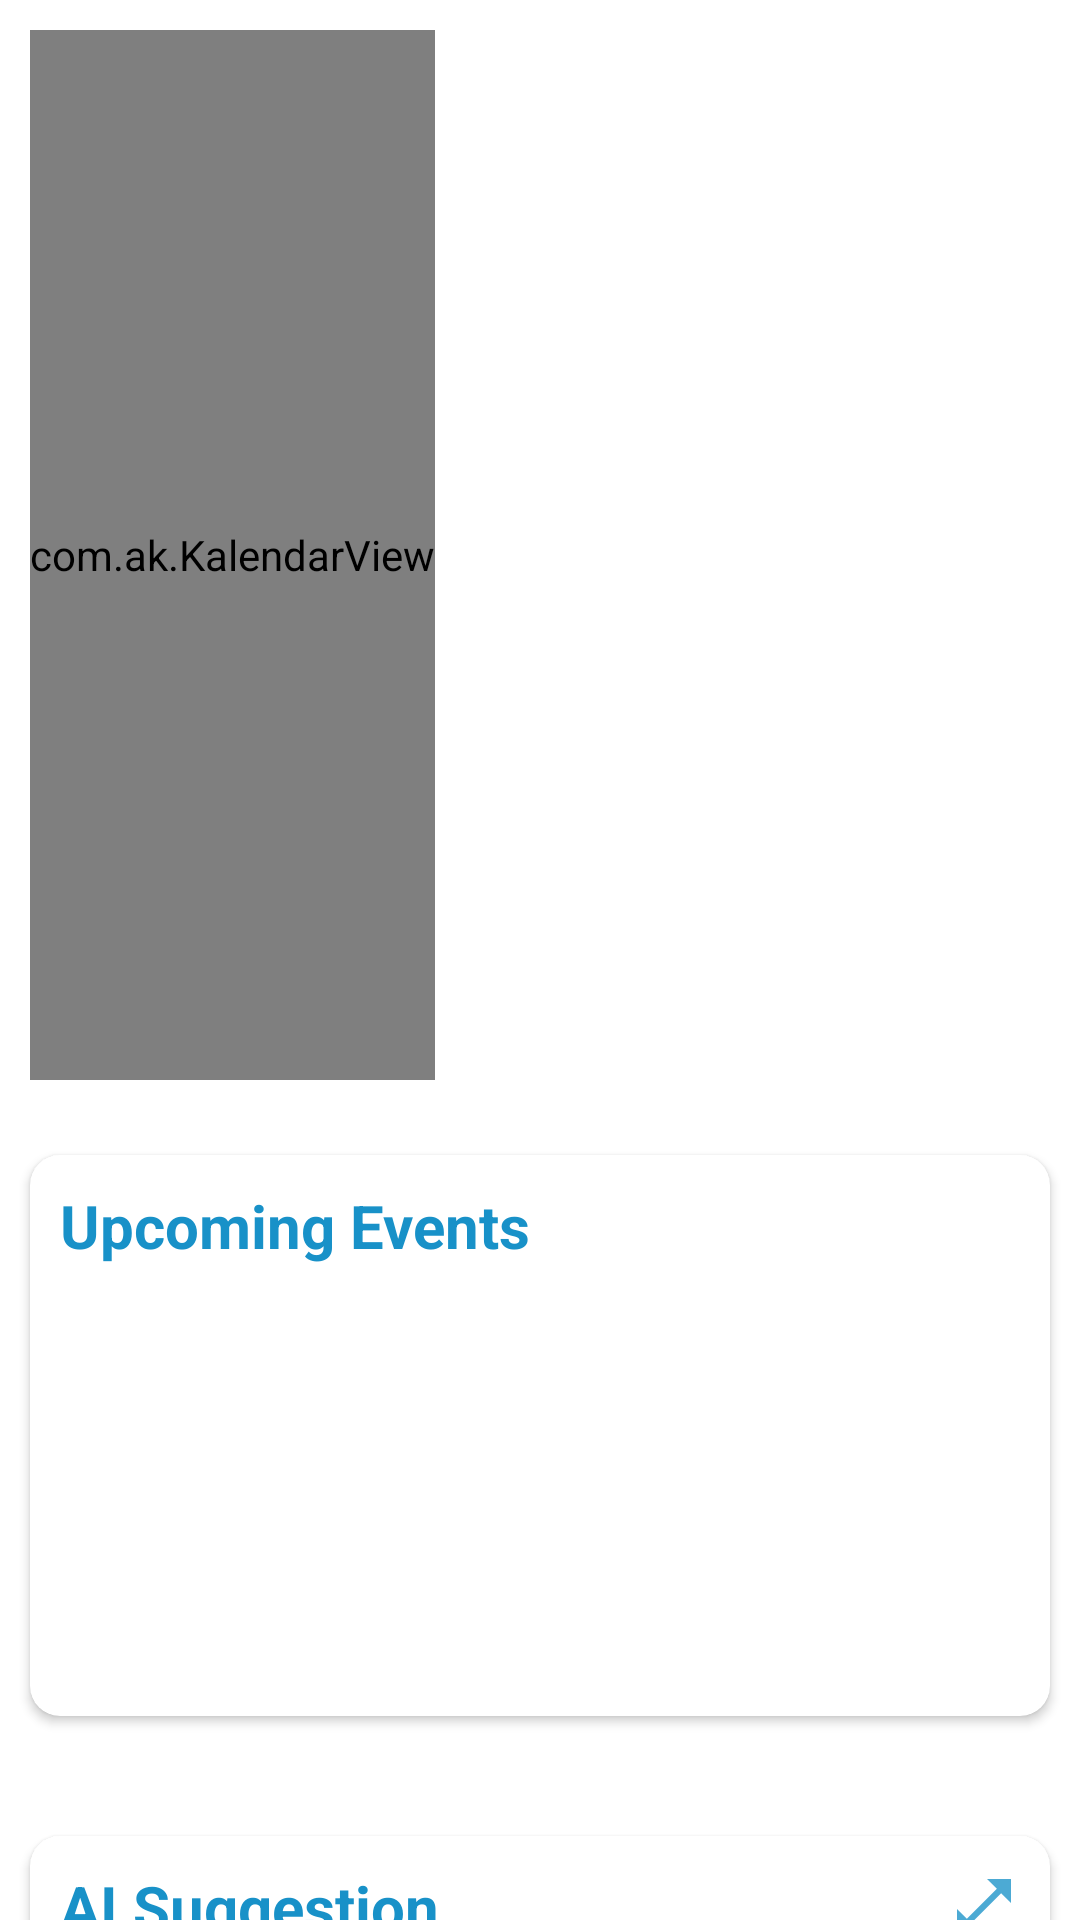

The Android layout XML behind this screen, and the referenced resources:
<!-- AndroidManifest.xml: activity theme AppTheme.NoActionBar -->
<!-- res/layout/fragment_home.xml -->
<?xml version="1.0" encoding="utf-8"?>
<androidx.core.widget.NestedScrollView xmlns:android="http://schemas.android.com/apk/res/android"
    xmlns:tools="http://schemas.android.com/tools"
    xmlns:app="http://schemas.android.com/apk/res-auto"
    android:layout_width="match_parent"
    android:layout_height="match_parent"
    android:orientation="vertical"
    android:scrollbars="none"
    android:background="@color/bgMain"
    android:backgroundTint="@color/bgMain"
    tools:context=".fragment.HomeFragment">
    <LinearLayout
        android:layout_width="match_parent"
        android:layout_height="wrap_content"
        android:orientation="vertical"
        android:background="@color/bgMain"
        android:backgroundTint="@color/bgMain">
        <com.ak.KalendarView
            android:id="@+id/kalendar"
            android:layout_width="wrap_content"
            android:layout_height="350dp"
            android:layout_marginTop="10dp"
            android:layout_marginHorizontal="10dp"
            app:calendarBackground="@color/background"
            app:dateColor="@color/primaryText"
            app:dateTextStyle="@style/weekText"
            app:monthTextStyle="@style/weekText"
            app:nextIcon="@drawable/calenderview_front"
            app:prevIcon="@drawable/calendarview_back"
            app:selectedIndicator="@drawable/custom_select_date"
            app:todayDateColor="@color/colorPrimary"
            app:todayIndicator="@drawable/custom_today"
            app:weekTextStyle="@style/weekText" />
        <androidx.cardview.widget.CardView
            android:layout_width="match_parent"
            android:layout_height="wrap_content"
            android:layout_marginTop="25dp"
            android:layout_marginStart="10dp"
            android:layout_marginEnd="10dp"
            android:layout_marginBottom="15dp"
            app:cardCornerRadius="10dp"
            android:padding="5dp"
            >
            <LinearLayout
                android:layout_width="match_parent"
                android:layout_height="wrap_content"
                android:orientation="vertical">
                <TextView
                    android:layout_width="match_parent"
                    android:layout_height="wrap_content"
                    android:text="Upcoming Events"
                    android:textSize="20sp"
                    android:textStyle="bold"
                    android:textColor="@color/colorPrimary"
                    android:padding="10dp"
                    />
                <androidx.recyclerview.widget.RecyclerView
                    android:id="@+id/upcomingView"
                    android:layout_width="match_parent"
                    android:layout_height="140dp"
                    android:layout_marginStart="5dp"
                    android:layout_marginEnd="5dp"
                    android:padding="5dp"/>

            </LinearLayout>
        </androidx.cardview.widget.CardView>
        <androidx.cardview.widget.CardView
            android:layout_width="match_parent"
            android:layout_height="wrap_content"
            android:layout_marginTop="25dp"
            android:layout_marginStart="10dp"
            android:layout_marginEnd="10dp"
            android:layout_marginBottom="15dp"
            app:cardCornerRadius="10dp"
            android:padding="5dp"
            >
            <LinearLayout
                android:layout_width="match_parent"
                android:layout_height="wrap_content"
                android:orientation="vertical">
                <TextView
                    android:id="@+id/aiTextHeader"
                    android:layout_width="match_parent"
                    android:layout_height="wrap_content"
                    android:text="AI Suggestion"
                    android:textSize="20sp"
                    android:textStyle="bold"
                    android:textColor="@color/colorPrimary"
                    android:padding="10dp"
                    android:drawableEnd="@drawable/baseline_open_in_full_24"
                    />
                <TextView
                    android:id="@+id/aiText"
                    android:layout_width="match_parent"
                    android:layout_height="150dp"
                    android:padding="15dp"
                    android:textSize="19sp"
                    android:maxLines="5"
                    android:textColor="@color/primaryText"
                    />

            </LinearLayout>
        </androidx.cardview.widget.CardView>
        <androidx.cardview.widget.CardView
            android:layout_width="match_parent"
            android:layout_height="wrap_content"
            android:layout_marginTop="25dp"
            android:layout_marginStart="10dp"
            android:layout_marginEnd="10dp"
            android:layout_marginBottom="15dp"
            app:cardCornerRadius="10dp"
            android:padding="5dp"
            >
            <LinearLayout
                android:layout_width="match_parent"
                android:layout_height="wrap_content"
                android:orientation="vertical">
                <TextView
                    android:layout_width="match_parent"
                    android:layout_height="wrap_content"
                    android:text="Attendance"
                    android:textSize="20sp"
                    android:textStyle="bold"
                    android:textColor="@color/colorPrimary"
                    android:padding="10dp"
                    />
                <androidx.recyclerview.widget.RecyclerView
                    android:id="@+id/attendanceView"
                    android:layout_width="match_parent"
                    android:layout_height="wrap_content"
                    android:layout_marginStart="5dp"
                    android:layout_marginEnd="5dp"
                    android:padding="5dp"/>

            </LinearLayout>
        </androidx.cardview.widget.CardView>

    </LinearLayout>


</androidx.core.widget.NestedScrollView>
<!-- resources referenced by this layout -->
<resources>
  <color name="background">#000000</color>
  <color name="bgMain">#1e1e1e</color>
  <color name="colorPrimary">#1891C8</color>
  <color name="primaryText">#212121</color>
  <!-- drawable baseline_open_in_full_24 (drawable) -->
  <vector xmlns:android="http://schemas.android.com/apk/res/android" android:alpha="0.78" android:height="24dp" android:tint="@color/colorPrimary" android:viewportHeight="24" android:viewportWidth="24" android:width="24dp">
        
      <path android:fillColor="@android:color/white" android:pathData="M21,11l0,-8l-8,0l3.29,3.29l-10,10l-3.29,-3.29l0,8l8,0l-3.29,-3.29l10,-10z"/>
      
  </vector>
  <!-- drawable calendarview_back (drawable) -->
  <layer-list xmlns:android="http://schemas.android.com/apk/res/android">
  
      <item>
          <shape android:shape="rectangle">
              <solid android:color="#fff"/>
              <stroke android:color="#cecece"
                  android:width="1dp"/>
              <corners android:radius="8dp"/>
          </shape>
      </item>
      <item android:top="10dp"
          android:bottom="10dp"
          android:left="15dp"
          android:right="5dp">
          <vector android:autoMirrored="true" android:height="24dp"
              android:tint="#000000" android:viewportHeight="24"
              android:viewportWidth="24" android:width="24dp">
              <path android:fillColor="@android:color/white" android:pathData="M11.67,3.87L9.9,2.1 0,12l9.9,9.9 1.77,-1.77L3.54,12z"/>
          </vector>
      </item>
  </layer-list>
  <!-- drawable calenderview_front (drawable) -->
  <layer-list xmlns:android="http://schemas.android.com/apk/res/android">
  
      <item>
          <shape android:shape="rectangle">
              <solid android:color="#fff"/>
              <stroke android:color="#cecece"
                  android:width="1dp"/>
              <corners android:radius="8dp"/>
          </shape>
      </item>
      <item android:top="10dp"
          android:bottom="10dp"
          android:left="10dp"
          android:right="10dp">
          <vector android:autoMirrored="true" android:height="24dp"
              android:tint="#000000" android:viewportHeight="24"
              android:viewportWidth="24" android:width="24dp" >
              <path android:fillColor="@android:color/white" android:pathData="M6.23,20.23l1.77,1.77l10,-10l-10,-10l-1.77,1.77l8.23,8.23z"/>
          </vector>
      </item>
  </layer-list>
  <!-- drawable custom_today (drawable) -->
  <?xml version="1.0" encoding="utf-8"?>
  <shape android:shape="rectangle" xmlns:android="http://schemas.android.com/apk/res/android">
      <stroke android:color="#4EC8FF" android:width="1dp"/>
      <corners android:radius="10dp"/>
  </shape>
  <style name="weekText" parent="Widget.AppCompat.TextView">
          <item name="fontFamily">@font/montserrat_medium</item>
          <item name="android:textStyle">bold</item>
          <item name="android:textColor">@color/black</item>
      </style>
  <style name="AppTheme.NoActionBar">
          <item name="windowActionBar">false</item>
          <item name="windowNoTitle">true</item>
      </style>
  <color name="black">#FF000000</color>
</resources>
